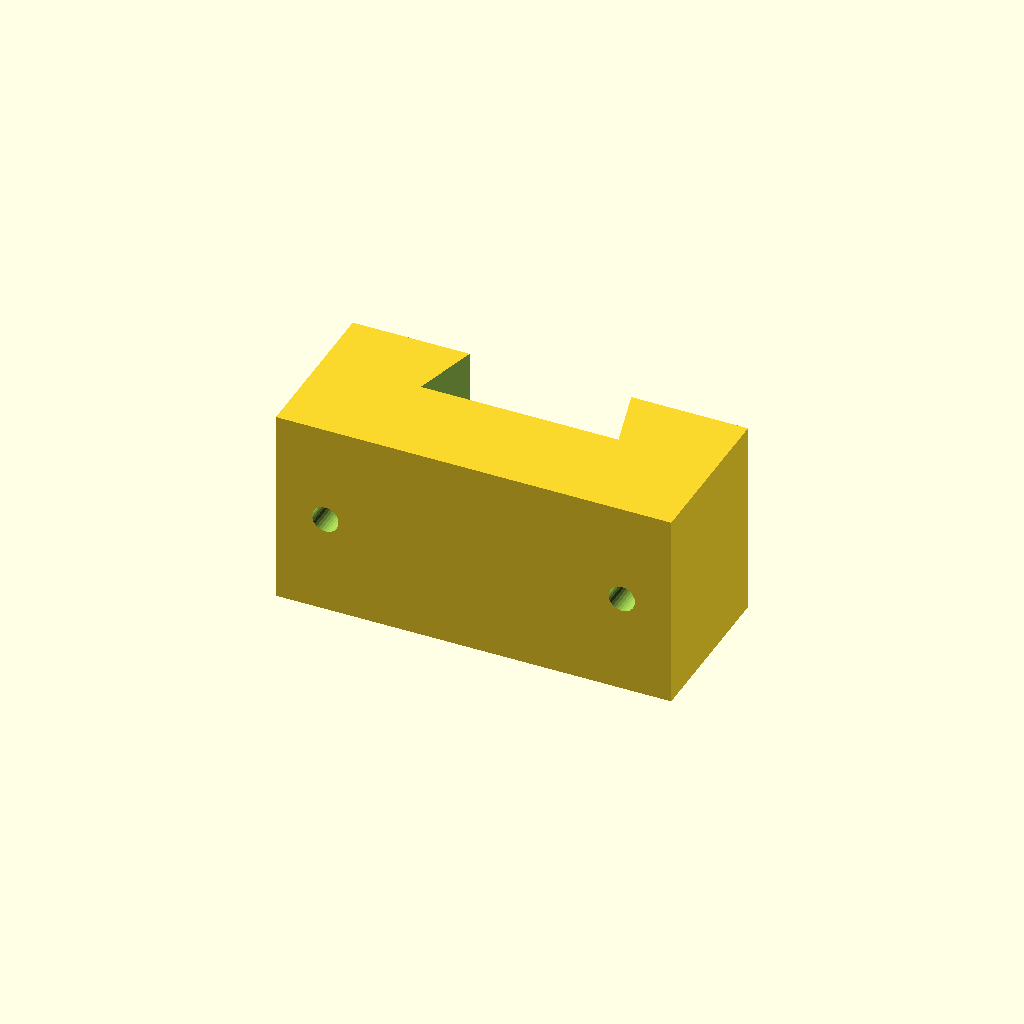
Cell 1 — every parameter at its default value.
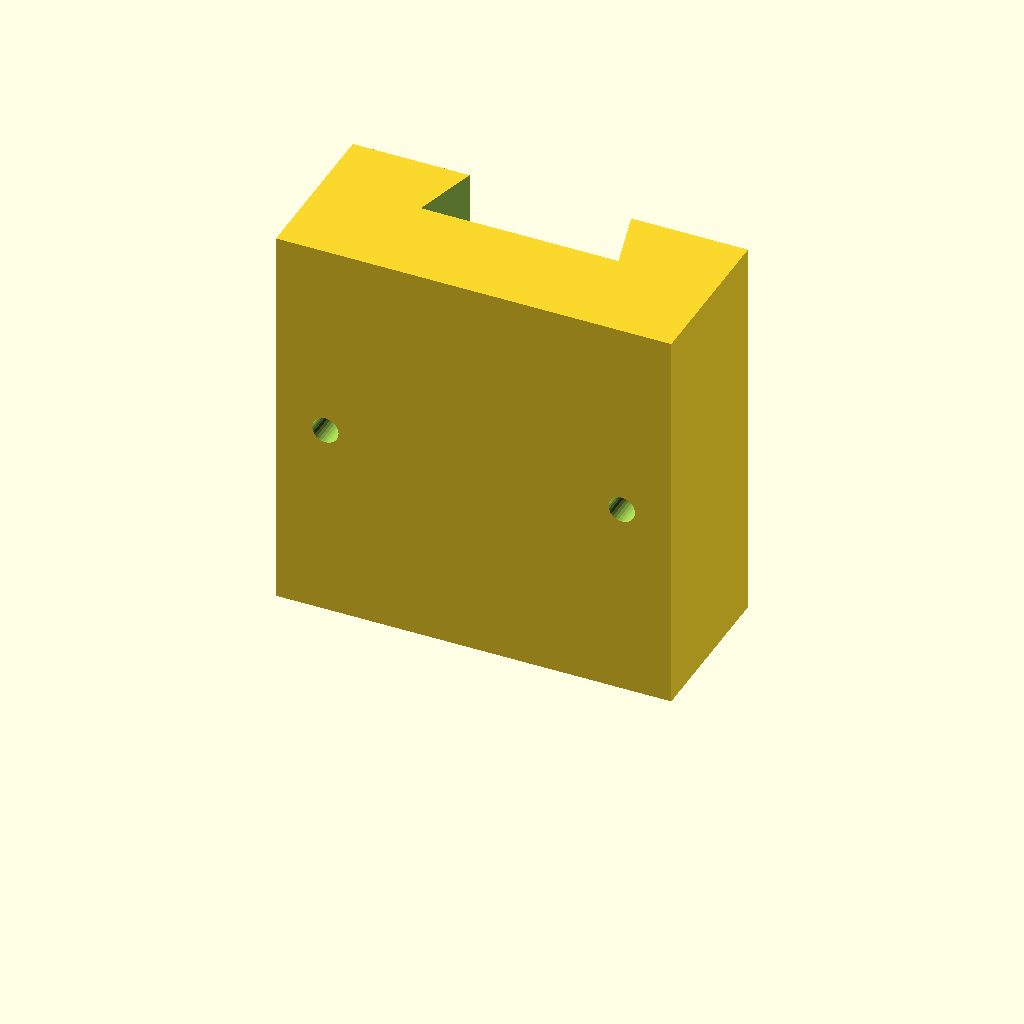
Cell 2: the same model with h = 60.
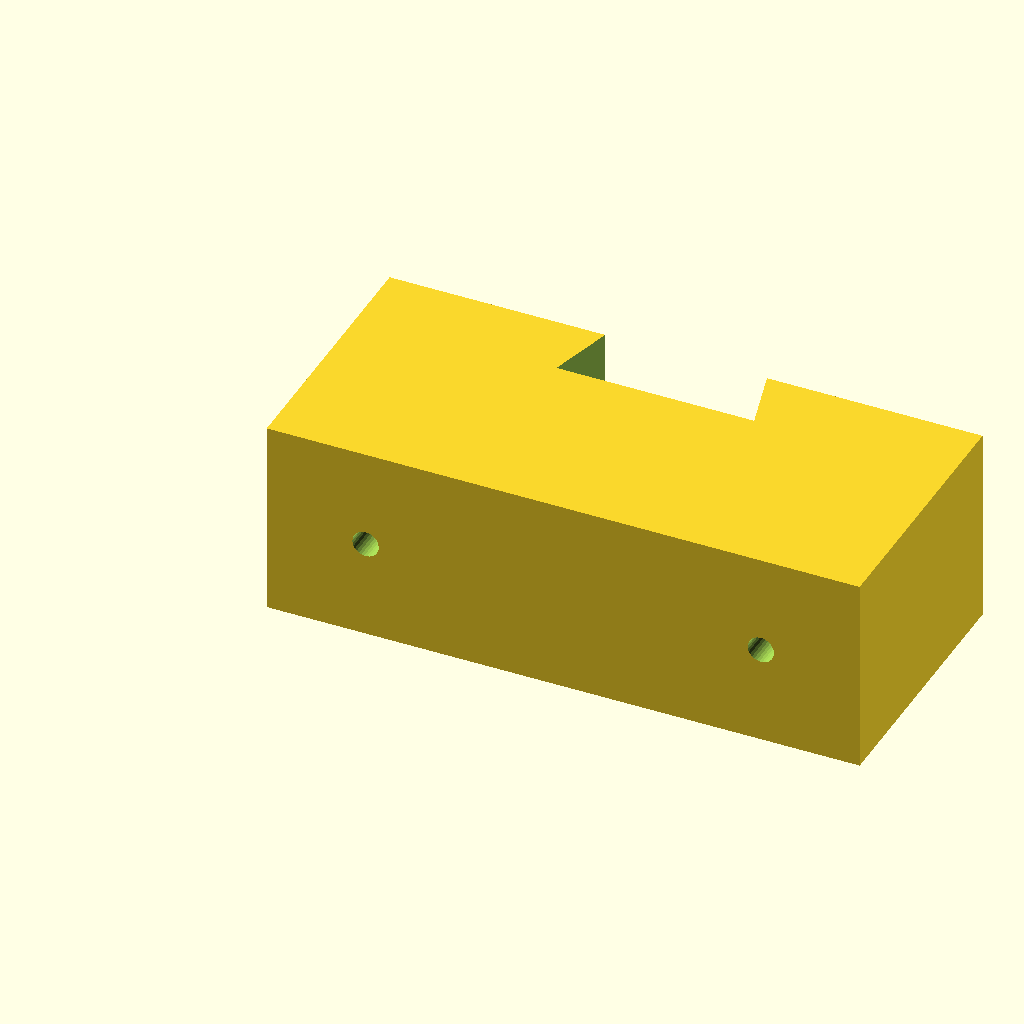
Cell 3: off = 30 (everything else at default).
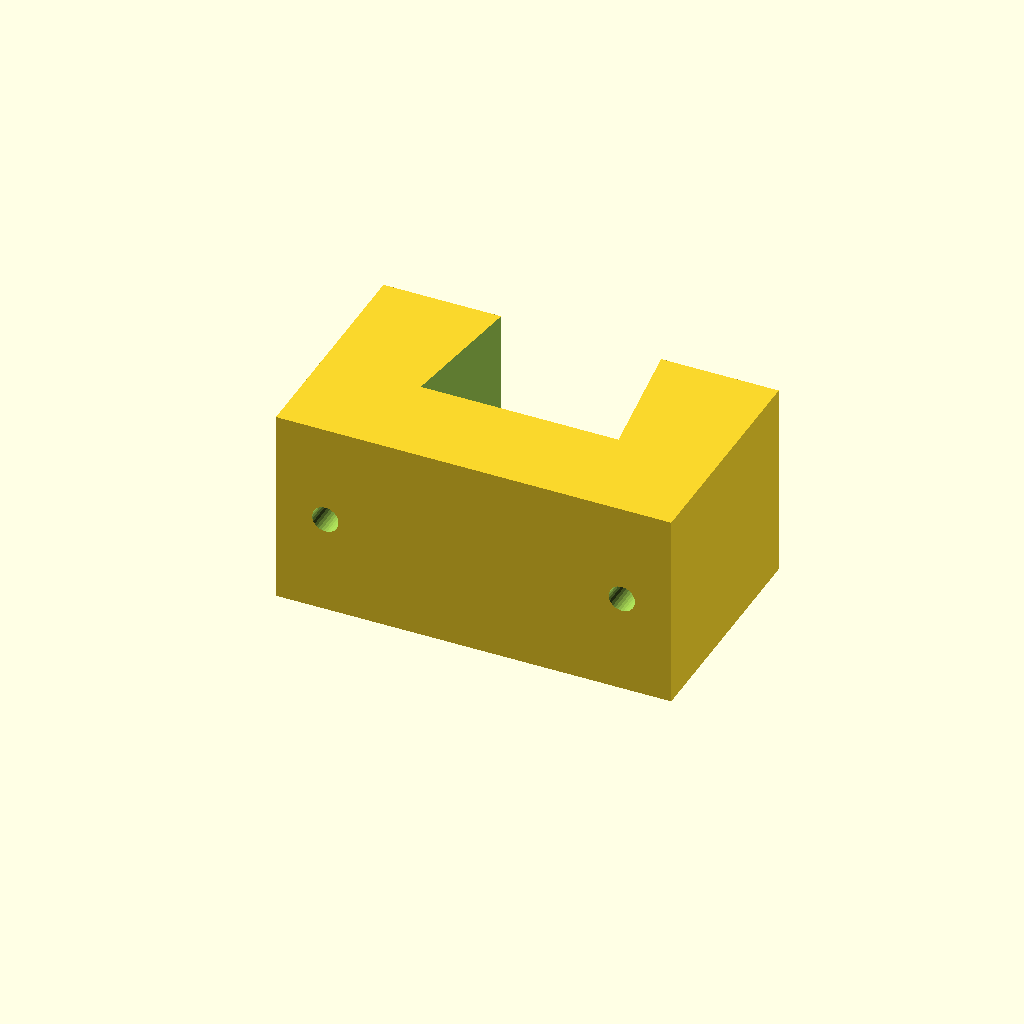
Cell 4: trap_h = 20 (everything else at default).
All cells are drawn from one camera (rotation 55°, 0°, 25°, orthographic, colour scheme Cornfield), so only the parameter changes between them.
OpenSCAD source file scadFiles/420633/710681.scad:
h = 30;

off = 15;

folga = 1;



trap_dif = 3;

trap_h = 10;

trap_l = 30;



paraf_r= 2;

paraf_h= 5;



translate([off, off*.8, 0]){





difference(){

translate([-off, -off,0])cube([trap_l + 2*off,trap_h + off,h]);

translate([0,0,5]

)linear_extrude(height = h + 5, center = false, convexity = 10) polygon(points=[[0,0],[trap_dif,trap_h + 1],[trap_l-trap_dif,trap_h + 1],[trap_l,0]]);



translate([-off/2,50,h/2]) rotate([90,0,0]) cylinder(r=paraf_r, h=200, $fn=30);

translate([trap_l + off/2,50,h/2]) rotate([90,0,0]) cylinder(r=paraf_r, h=200, $fn=30);



translate([-off/2,trap_h + 1,h/2]) rotate([90,0,0]) cylinder(r=paraf_r*2, h=paraf_h, $fn=30);

translate([trap_l + off/2,trap_h + 1,h/2]) rotate([90,0,0]) cylinder(r=paraf_r*2, h=paraf_h, $fn=30);



}

/*



difference(){

union(){

translate([-off, trap_h + folga,0])cube([trap_l + 2*off,trap_h + off*.5,h]);

translate([0,0,5]

)linear_extrude(height = h - 5, center = false, convexity = 10) polygon(points=[[folga,folga],[trap_dif + folga,trap_h + 1],[trap_l-trap_dif - folga,trap_h + 1],[trap_l - folga, + folga]]);

}



translate([-off/2,50,h/2]) rotate([90,0,0]) cylinder(r=paraf_r, h=200, $fn=30);

translate([trap_l + off/2,50,h/2]) rotate([90,0,0]) cylinder(r=paraf_r, h=200, $fn=30);



translate([-off/2, trap_h + folga + paraf_h-1,h/2]) rotate([90,0,0]) cylinder(r=paraf_r*2,  h=paraf_h, $fn=30);

translate([trap_l + off/2,trap_h + folga + paraf_h-1,h/2]) rotate([90,0,0]) cylinder(r=paraf_r*2, h=paraf_h, $fn=30);



}

*/

}
Parameter table extracted from the source (name, type, default, range or options):
h: number, default 30
off: number, default 15
folga: number, default 1
trap_dif: number, default 3
trap_h: number, default 10
trap_l: number, default 30
paraf_r: number, default 2
paraf_h: number, default 5
